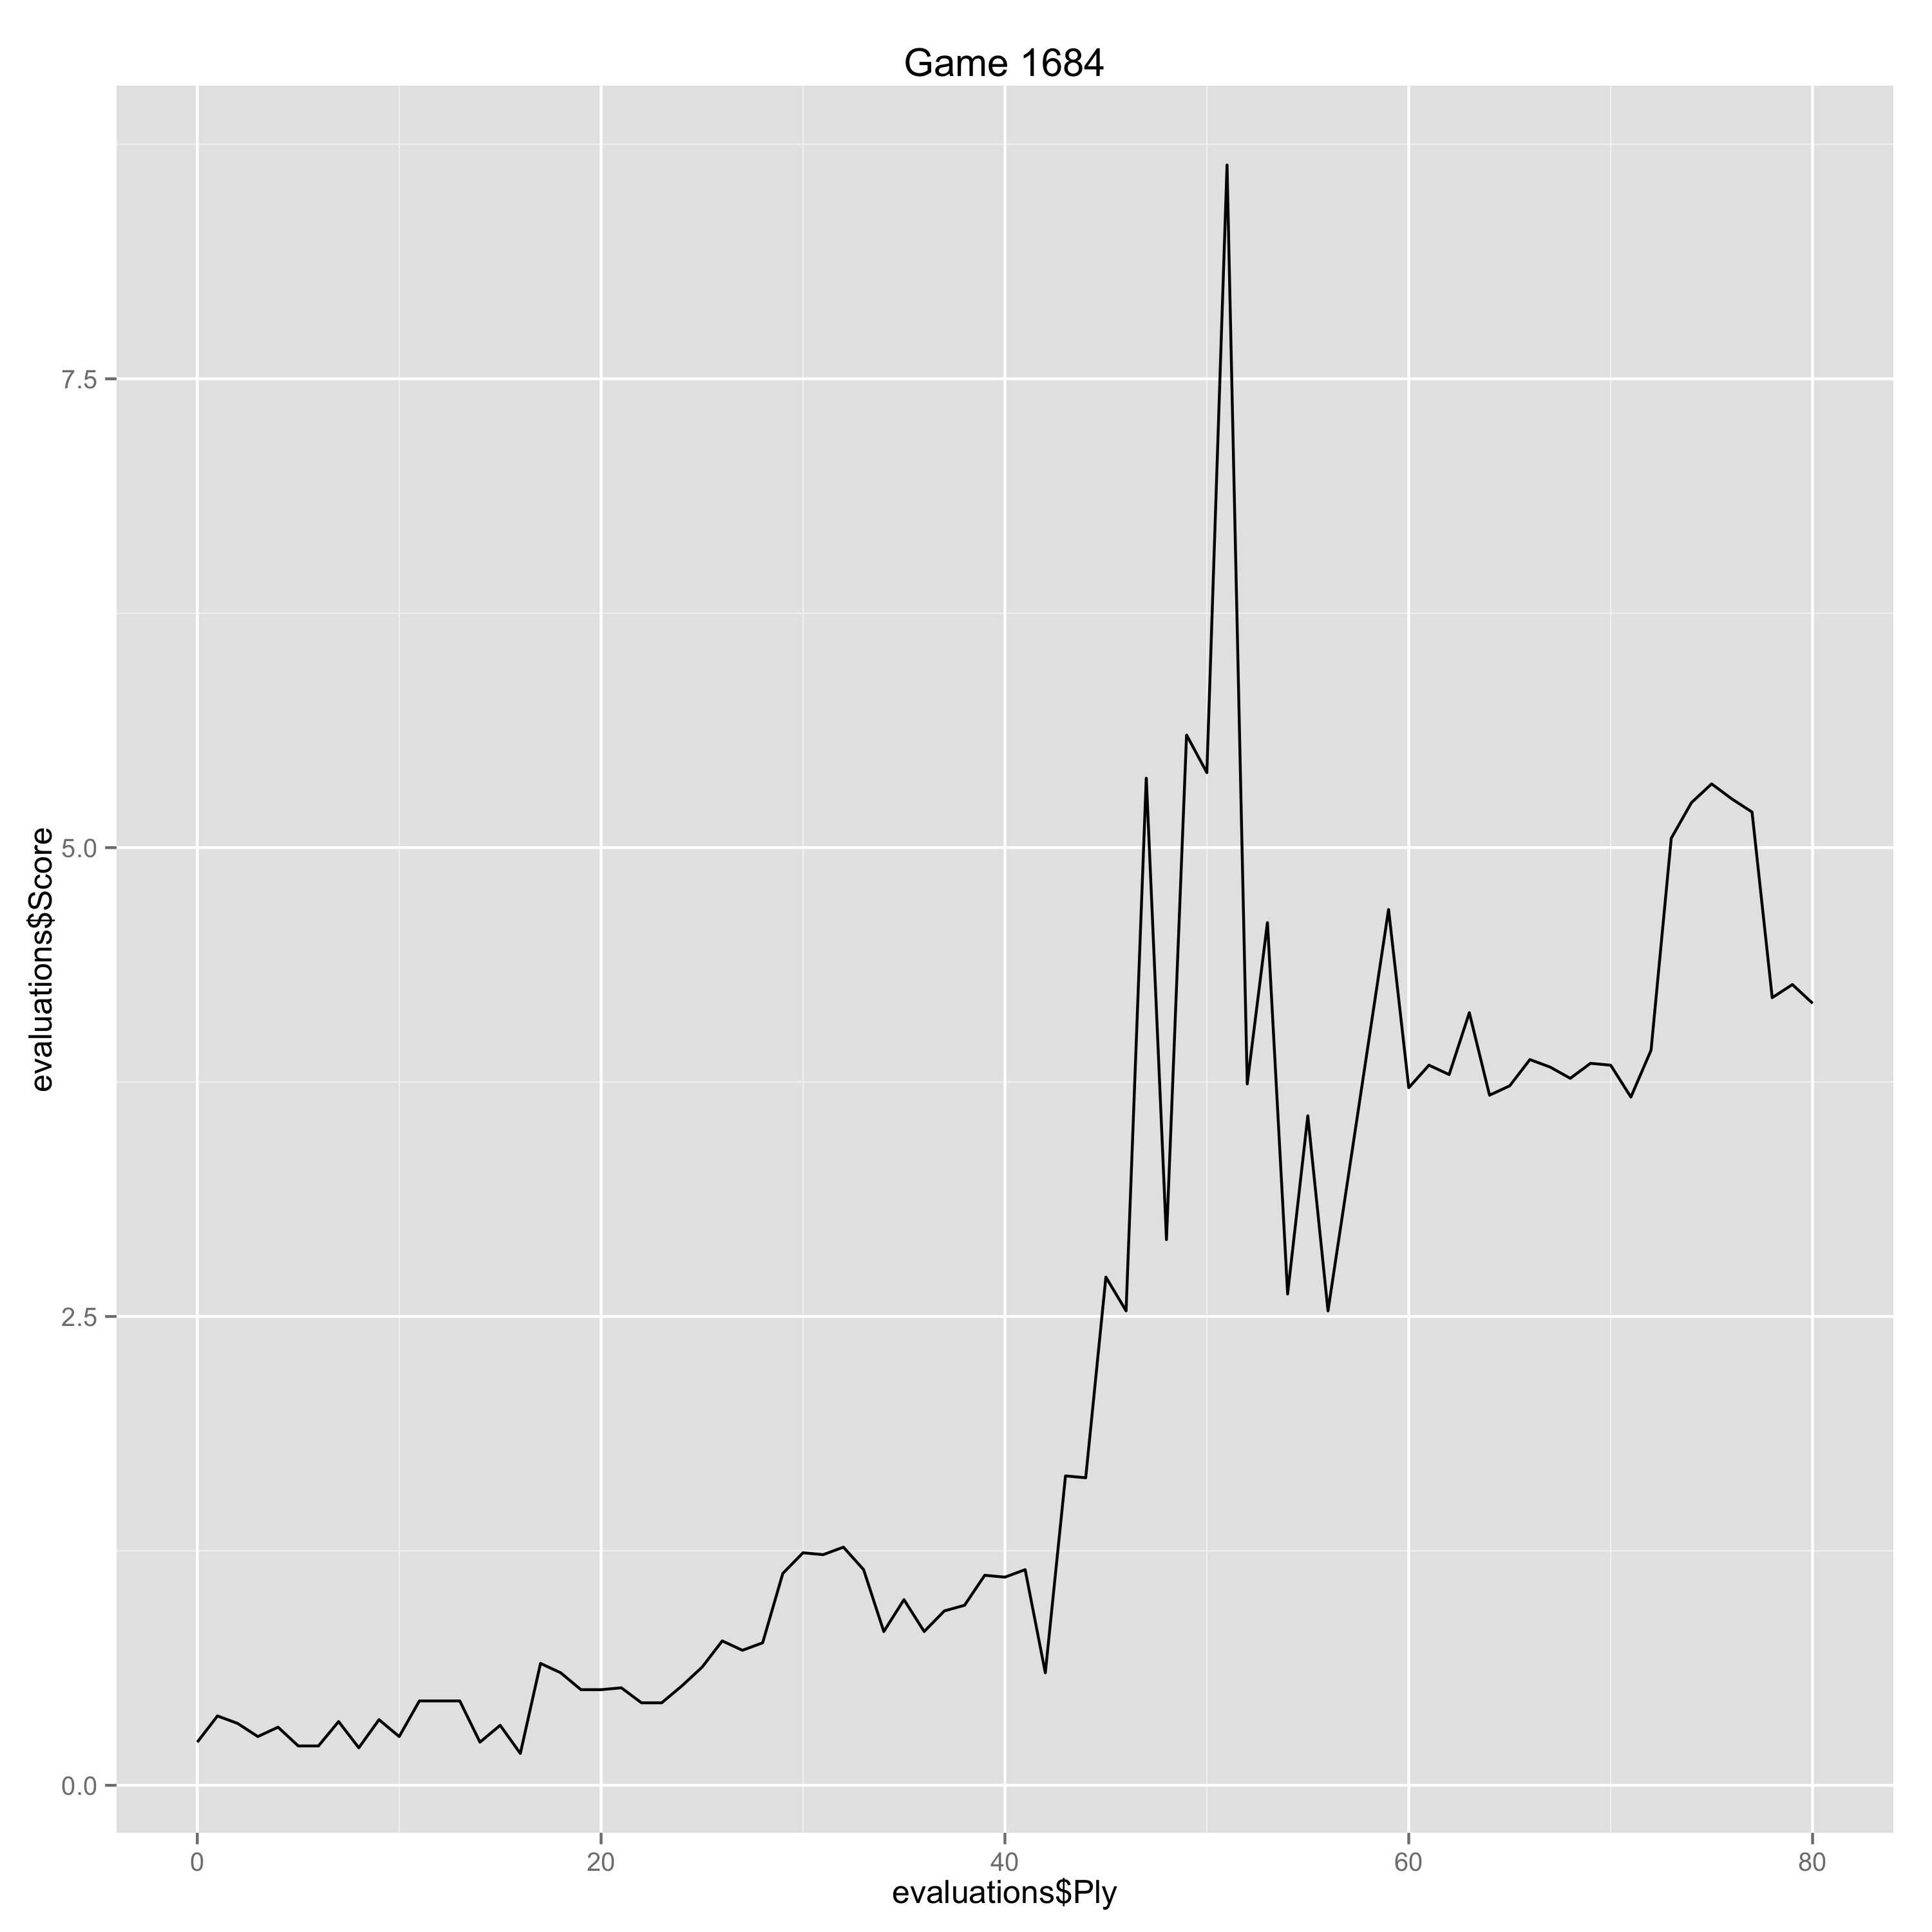

The table this chart was drawn from, first rows:
Ply, Move, White, Black, Score, Eval, Comment
0, [1], e4, , 0.23, 0.23, 
1, [1], , c5, 0.37, -0.14, 
2, [2], Nf3, , 0.33, -0.04, 
3, [2], , d6, 0.26, 0.07, 
4, [3], d4, , 0.31, 0.05, 
5, [3], , cxd4, 0.21, 0.1, 
6, [4], Nxd4, , 0.21, 0.0, 
7, [4], , Nf6, 0.34, -0.13, 
8, [5], Nc3, , 0.2, -0.14, 
9, [5], , Nc6, 0.35, -0.15, 
10, [6], Bg5, , 0.26, -0.09, 
11, [6], , Qb6, 0.45, -0.19, 
12, [7], Nb3, , 0.45, 0.0, 
13, [7], , e6, 0.45, 0.0, 
14, [8], a4, , 0.23, -0.22, 
15, [8], , Be7, 0.32, -0.09, 
16, [9], a5, , 0.17, -0.15, 
17, [9], , Qc7, 0.65, -0.48, 
18, [10], Bxf6, , 0.6, -0.05, 
19, [10], , gxf6, 0.51, 0.09, 
20, [11], Qd2, , 0.51, 0.0, 
21, [11], , O-O, 0.52, -0.01, 
22, [12], Be2, , 0.44, -0.08, 
23, [12], , Bd7, 0.44, 0.0, 
24, [13], O-O, , 0.53, 0.09, 
25, [13], , Rad8, 0.63, -0.1, 
26, [14], a6, , 0.77, 0.14, 
27, [14], , Bc8, 0.72, 0.05, 
28, [15], Ra4, , 0.76, 0.04, 
29, [15], , Qb6, 1.13, -0.37, 
30, [16], Rfa1, , 1.24, 0.11, 
31, [16], , Kh8, 1.23, 0.01, 
32, [17], axb7, , 1.27, 0.04, 
33, [17], , Bxb7, 1.15, 0.12, 
34, [18], Ba6, , 0.82, -0.33, 
35, [18], , Rc8, 0.99, -0.17, 
36, [19], Qe2, , 0.82, -0.17, 
37, [19], , Rg8, 0.93, -0.11, 
38, [20], Qb5, , 0.96, 0.03, 
39, [20], , Bxa6, 1.12, -0.16, 
40, [21], Rxa6, , 1.11, -0.01, 
41, [21], , Qc7, 1.15, -0.04, 
42, [22], Qa4, , 0.6, -0.55, 
43, [22], , d5, 1.65, -1.05, 
44, [23], exd5, , 1.64, -0.01, 
45, [23], , Nb4, 2.71, -1.07, 
46, [24], Rxa7, , 2.53, -0.18, 
47, [24], , Qc4, 5.37, -2.84, 
48, [25], g3, , 2.91, -2.46, Erreur
49, [25], , Bd8, 5.6, -2.69, 
50, [26], Rxf7, , 5.4, -0.2, 
51, [26], , Bb6, 8.64, -3.24, 
52, [27], Rxf6, , 3.74, -4.9, Gaffe
53, [27], , Qh4, 4.6, -0.86, 
54, [28], Rf3, , 2.62, -1.98, Erreur
55, [28], , Qg4, 3.57, -0.95, 
56, [29], Nd2, , 2.53, -1.04, Erreur
59, [30], , Rxf8, 4.67, -2.14, 
60, [31], Rf1, , 3.72, -0.95, 
61, [31], , exd5, 3.84, -0.12, 
... 19 more rows
